The GitHub repository DalphanDev/shoe-img-recog contains a labelled image folder "silhouette-model" with 25 categories: Adidas Campus, Jordan 1 High, Jordan 1 Low, Jordan 1 Mid, Jordan 11, Jordan 11 Low, Jordan 2, Jordan 2 Low, Jordan 3, Jordan 4, Jordan 5, Jordan 5 Low, Jordan 6, Jordan 6 Low, Jordan 7, Jordan 8, Jordan 9, Nike Air Force 1 High, Nike Air Force 1 Low, Nike Air Max 1, Nike Air Max 97, Nike Cortez, Nike Dunk High, Nike Dunk Low, Reebok Club C. Examples follow, each with its label.

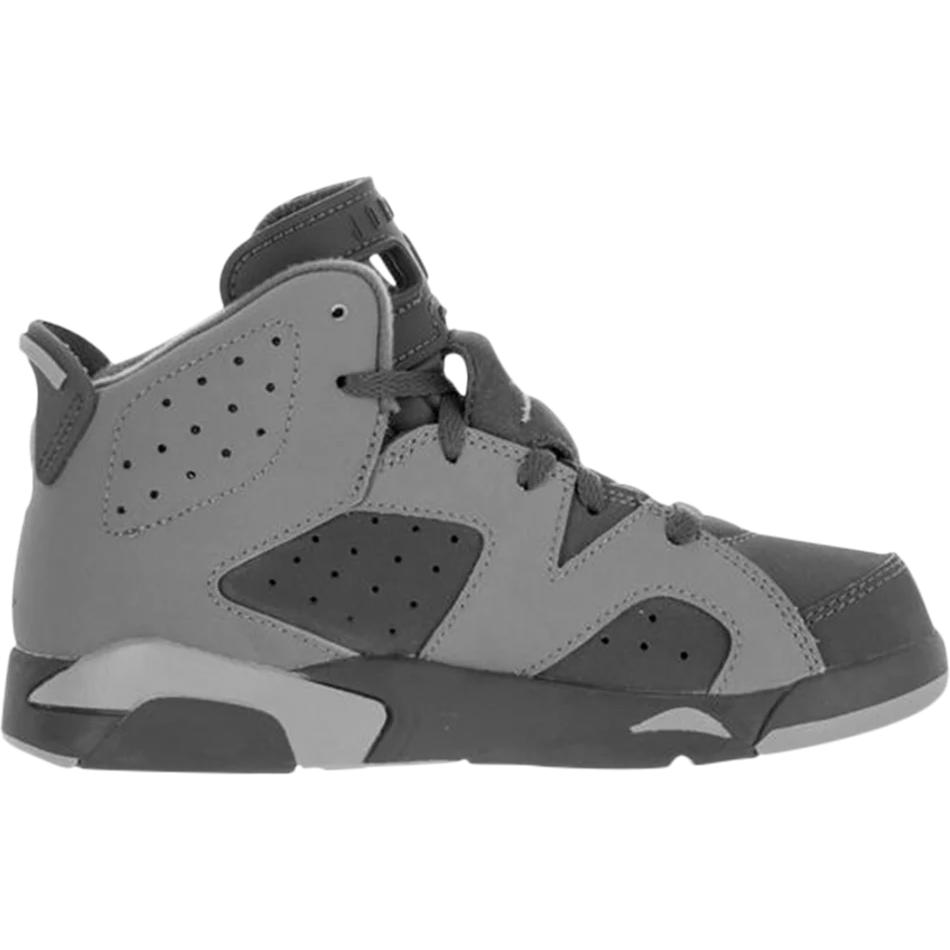
Label: Jordan 6

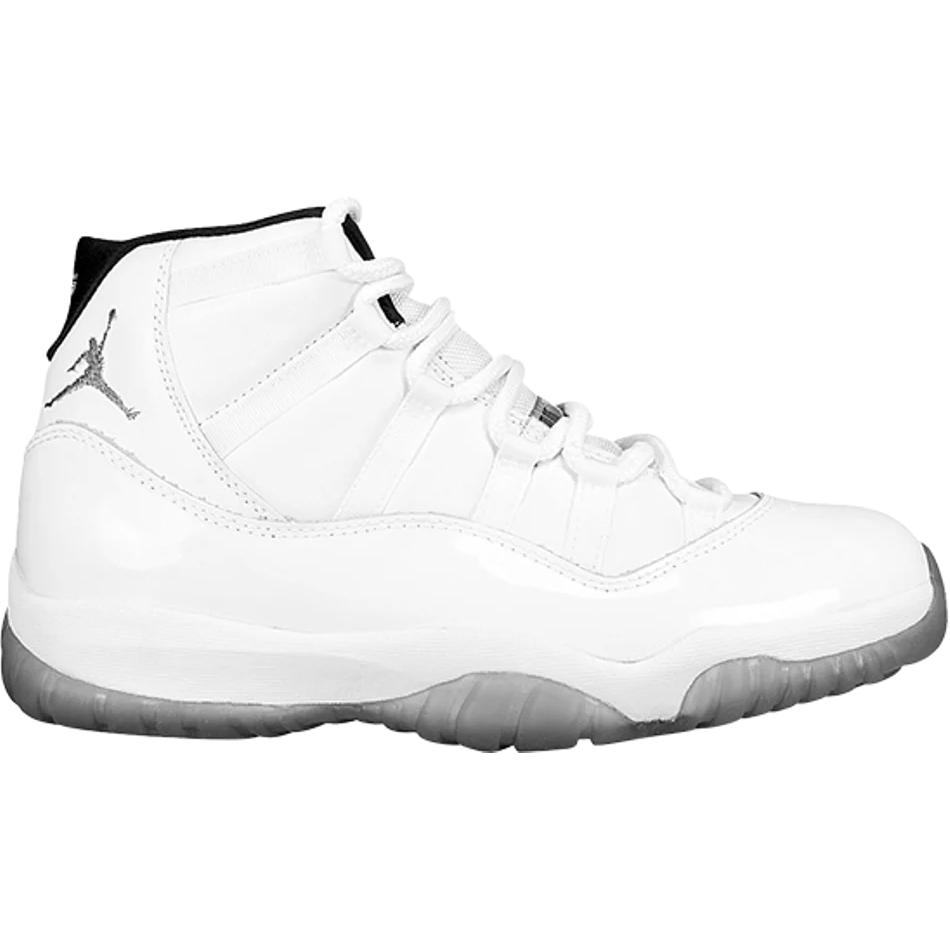
Label: Jordan 11

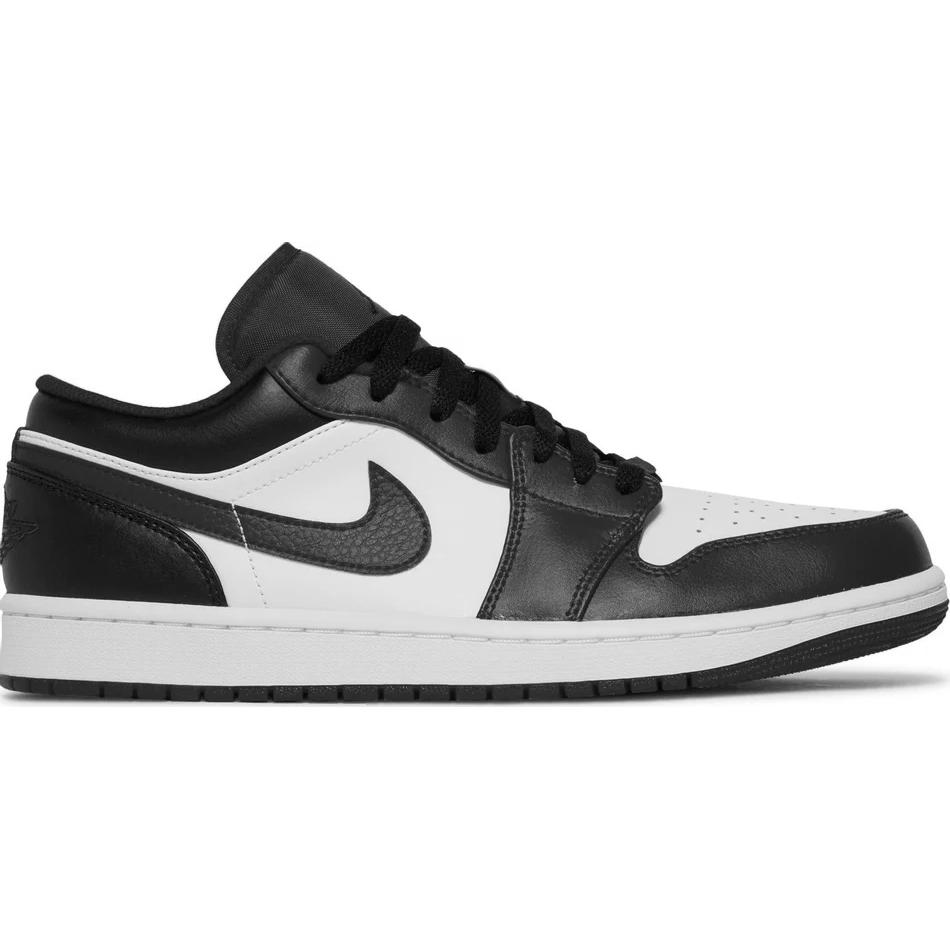
Label: Jordan 1 Low

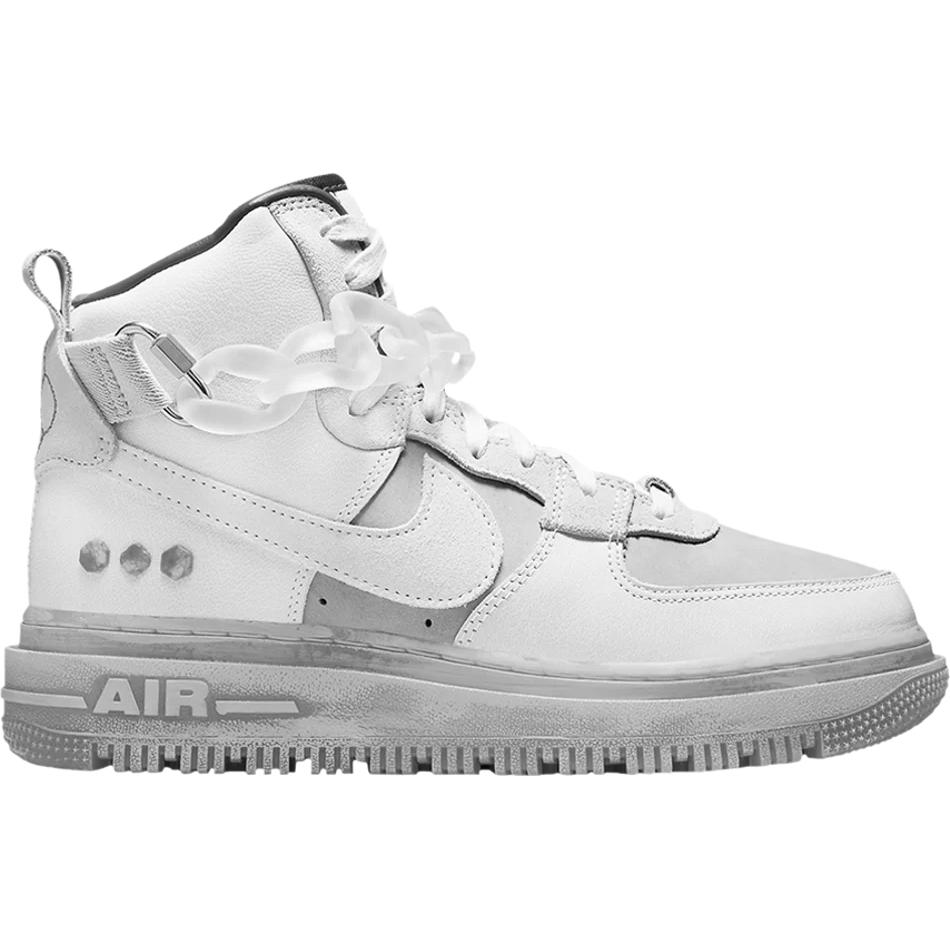
Label: Nike Air Force 1 High

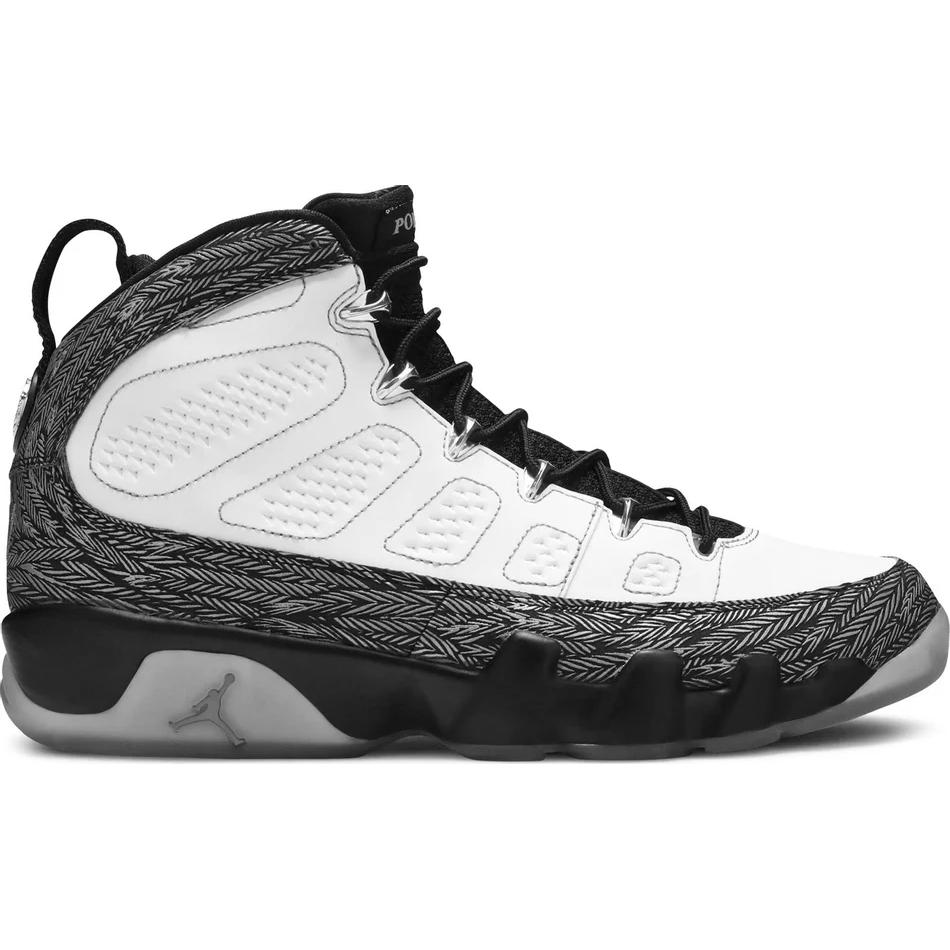
Label: Jordan 9

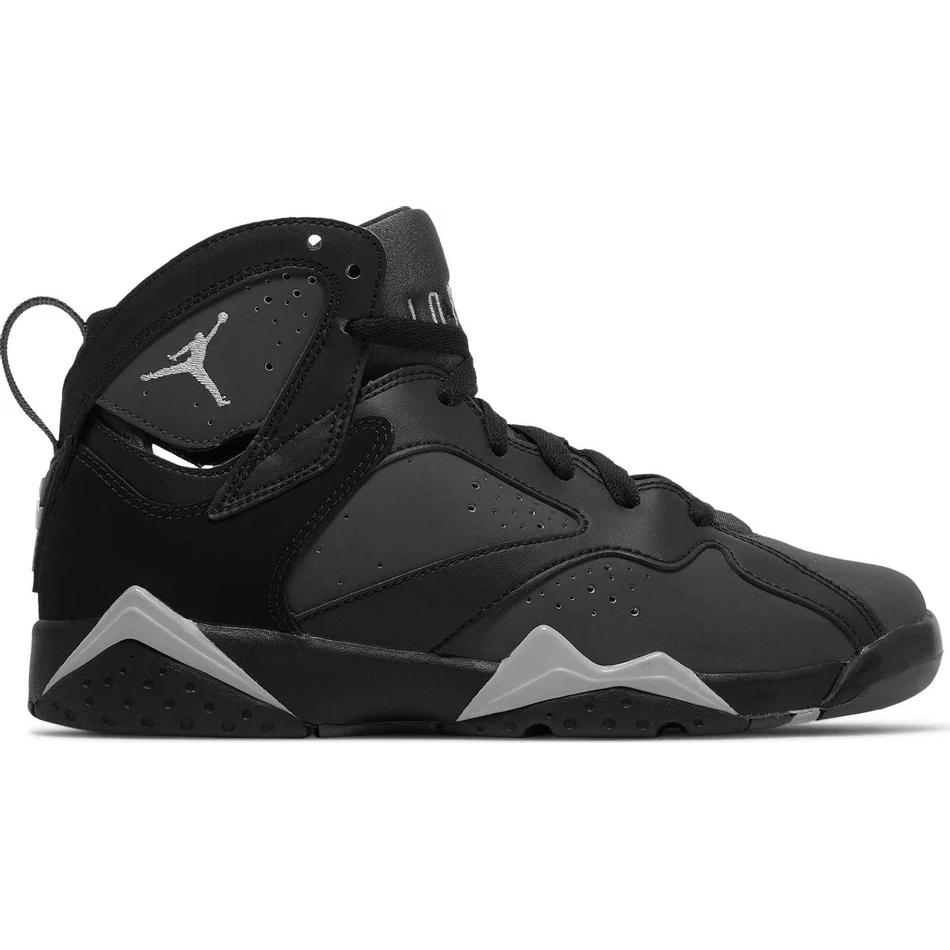
Label: Jordan 7
